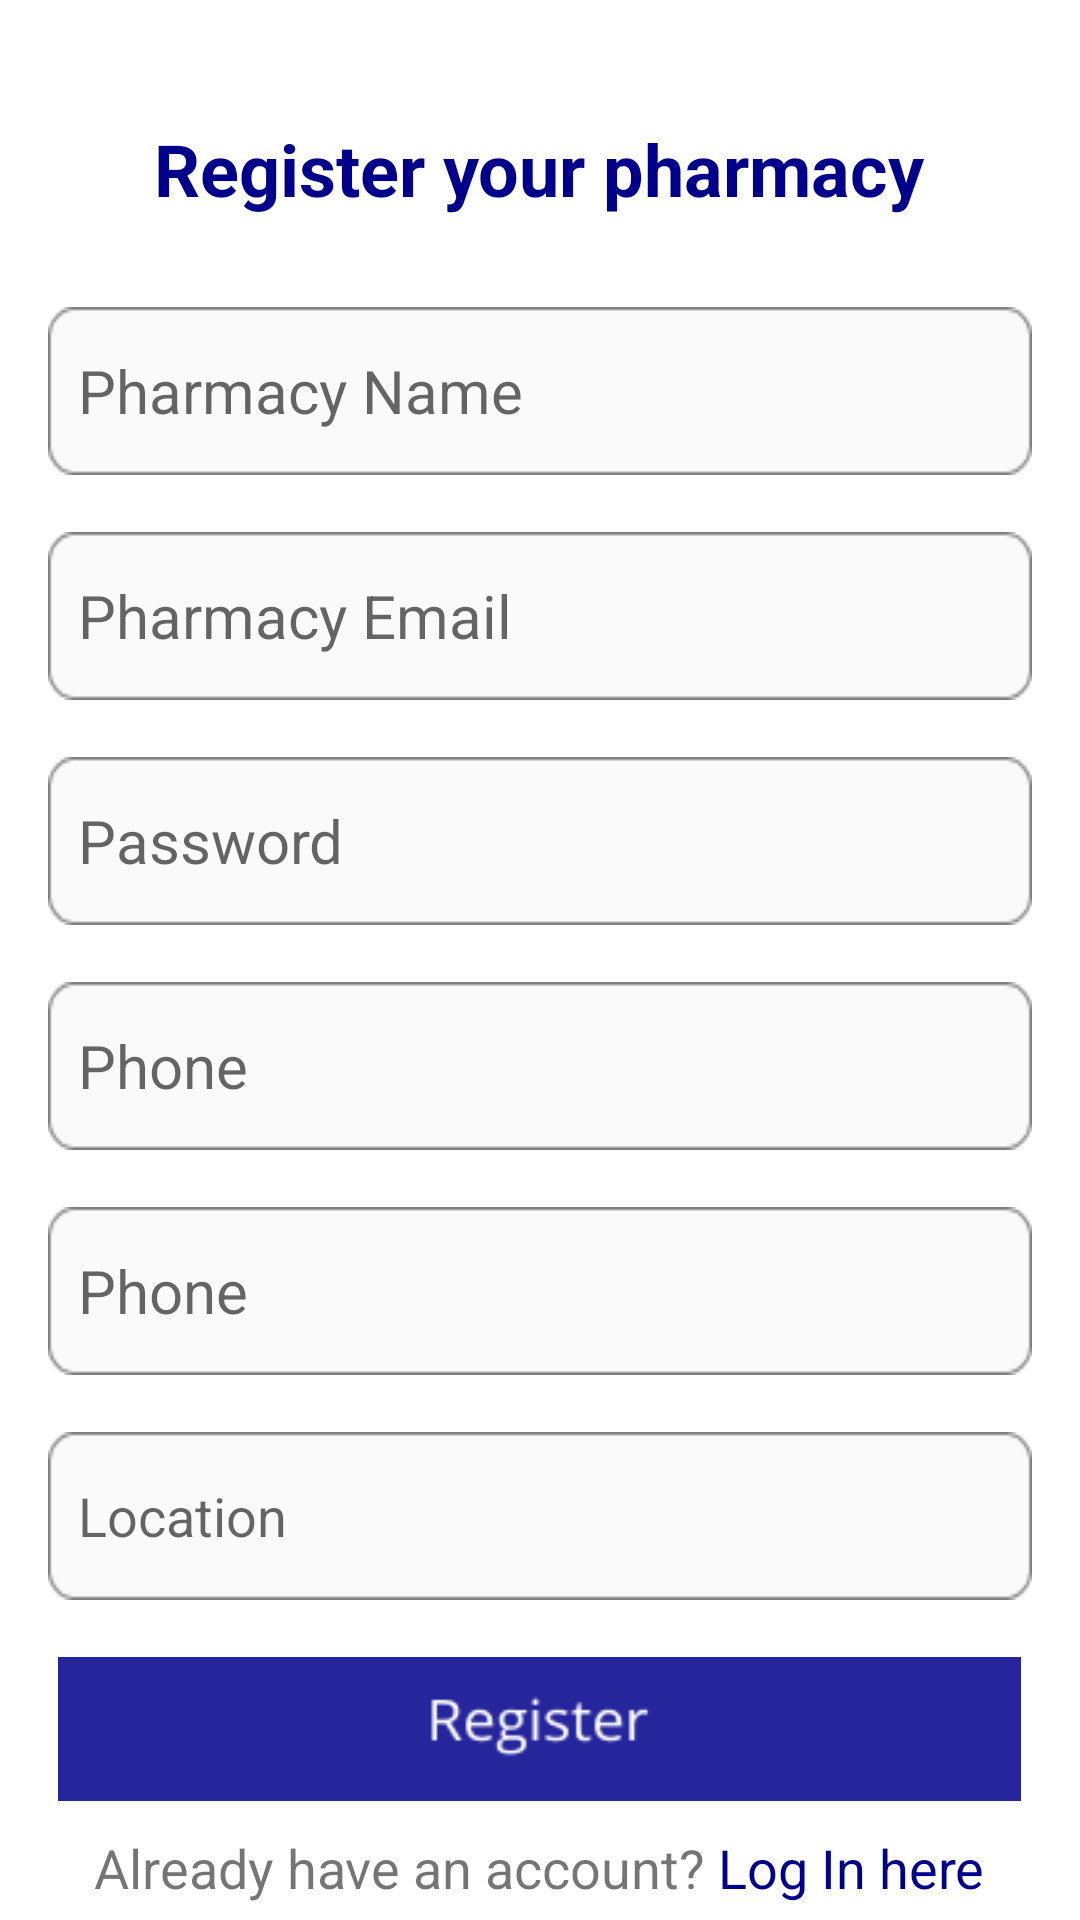

This screen was rendered from an Android layout file. Write that file and the resources it references.
<!-- AndroidManifest.xml: application theme Theme.VezetaaClone.NoActionBar -->
<!-- res/layout/activity_register_pharmacy.xml -->
<?xml version="1.0" encoding="utf-8"?>
<ScrollView
    xmlns:android="http://schemas.android.com/apk/res/android"
    xmlns:tools="http://schemas.android.com/tools"
    tools:context=".Activities.RegisterPharmacyActivity"
    android:layout_height="wrap_content"
    android:layout_width="match_parent">
<RelativeLayout
    android:layout_width="match_parent"
    android:layout_height="wrap_content"
   >

    <ImageButton
        android:id="@+id/Pharmacy_btn_register"
        android:layout_width="321dp"
        android:layout_height="48dp"
        android:layout_centerHorizontal="true"
        android:layout_below="@id/location"
        android:layout_marginTop="19dp"
        android:background="@drawable/regbutton"
        android:textSize="20sp"></ImageButton>

    <EditText
        android:paddingLeft="10sp"
        android:background="@drawable/edittextbg"
        android:id="@+id/Pharmacy_Email"
        android:layout_width="match_parent"
        android:layout_height="wrap_content"
        android:layout_below="@id/Pharmacy_Name"
        android:layout_marginLeft="16dp"
        android:layout_marginTop="19dp"
        android:layout_marginRight="16dp"
        android:hint="Pharmacy Email "
        android:inputType="textEmailAddress"
        android:textSize="20sp"></EditText>

    <EditText
        android:paddingLeft="10sp"
        android:background="@drawable/edittextbg"
        android:id="@+id/Pharmacy_Password"
        android:layout_width="match_parent"
        android:layout_height="wrap_content"
        android:layout_below="@id/Pharmacy_Email"
        android:layout_marginLeft="16dp"
        android:layout_marginTop="19dp"
        android:layout_marginRight="16dp"
        android:hint="Password "
        android:inputType="textPassword"
        android:textSize="20sp"></EditText>

    <EditText
        android:paddingLeft="10sp"
        android:background="@drawable/edittextbg"
        android:id="@+id/Pharmacy_phone"
        android:layout_width="match_parent"
        android:layout_height="wrap_content"
        android:layout_below="@id/Pharmacy_Password"
        android:layout_marginLeft="16dp"
        android:layout_marginTop="19dp"
        android:layout_marginRight="16dp"
        android:hint="Phone "
        android:inputType="number|phone"
        android:textSize="20sp"></EditText>

    <EditText
        android:id="@+id/Pharmacy_phone1"
        android:layout_width="match_parent"
        android:layout_height="wrap_content"
        android:layout_below="@id/Pharmacy_phone"
        android:layout_marginLeft="16dp"
        android:layout_marginTop="19dp"
        android:layout_marginRight="16dp"
        android:paddingLeft="10sp"
        android:background="@drawable/edittextbg"
        android:hint="Phone "
        android:inputType="number|phone"
        android:textSize="20sp"></EditText>

    <EditText
        android:paddingLeft="10sp"
        android:background="@drawable/edittextbg"
        android:id="@+id/location"
        android:layout_width="match_parent"
        android:layout_height="wrap_content"
        android:layout_below="@id/Pharmacy_phone1"
        android:layout_marginLeft="16dp"
        android:layout_marginTop="19dp"
        android:layout_marginRight="16dp"
        android:editable="false"
        android:hint="Location"
        />
    /

    <EditText
        android:id="@+id/Pharmacy_Name"
        android:layout_width="match_parent"
        android:layout_height="wrap_content"
        android:layout_below="@id/textview2"
        android:layout_marginLeft="16dp"
        android:layout_marginTop="30dp"
        android:layout_marginRight="16dp"
        android:background="@drawable/edittextbg"
        android:hint="Pharmacy Name "
        android:inputType="textPersonName"
        android:paddingLeft="10sp"
        android:textSize="20sp"></EditText>

    <TextView
        android:id="@+id/textview2"
        android:layout_width="wrap_content"
        android:layout_height="wrap_content"
        android:layout_below="@+id/app_title"
        android:layout_centerHorizontal="true"
        android:layout_marginTop="40dp"
        android:textColor="#00008B"
        android:text="Register your pharmacy"
        android:textSize="24sp"
        android:textStyle="bold"></TextView>

    <TextView
        android:id="@+id/Pharmacy_LoginHere"
        android:layout_width="wrap_content"
        android:layout_height="wrap_content"
        android:layout_below="@+id/Pharmacy_btn_register"

        android:layout_marginTop="10dp"
        android:layout_centerHorizontal="true"

        android:onClick="Pharmacy_Login"
        android:text="@string/have_acc"
        android:textSize="18sp"

        ></TextView>

</RelativeLayout>
</ScrollView>
<!-- resources referenced by this layout -->
<resources>
  <!-- drawable edittextbg: png bitmap (drawable, 889 bytes) -->
  <!-- drawable regbutton: png bitmap (drawable, 2226 bytes) -->
  <string name="have_acc" translatable="false">Already have an account?  <font color="#00008b">Log In here</font></string>
  <style name="Theme.VezetaaClone.NoActionBar">
          <item name="windowNoTitle">true</item>
          <item name="windowActionBar">false</item>
      </style>
</resources>
